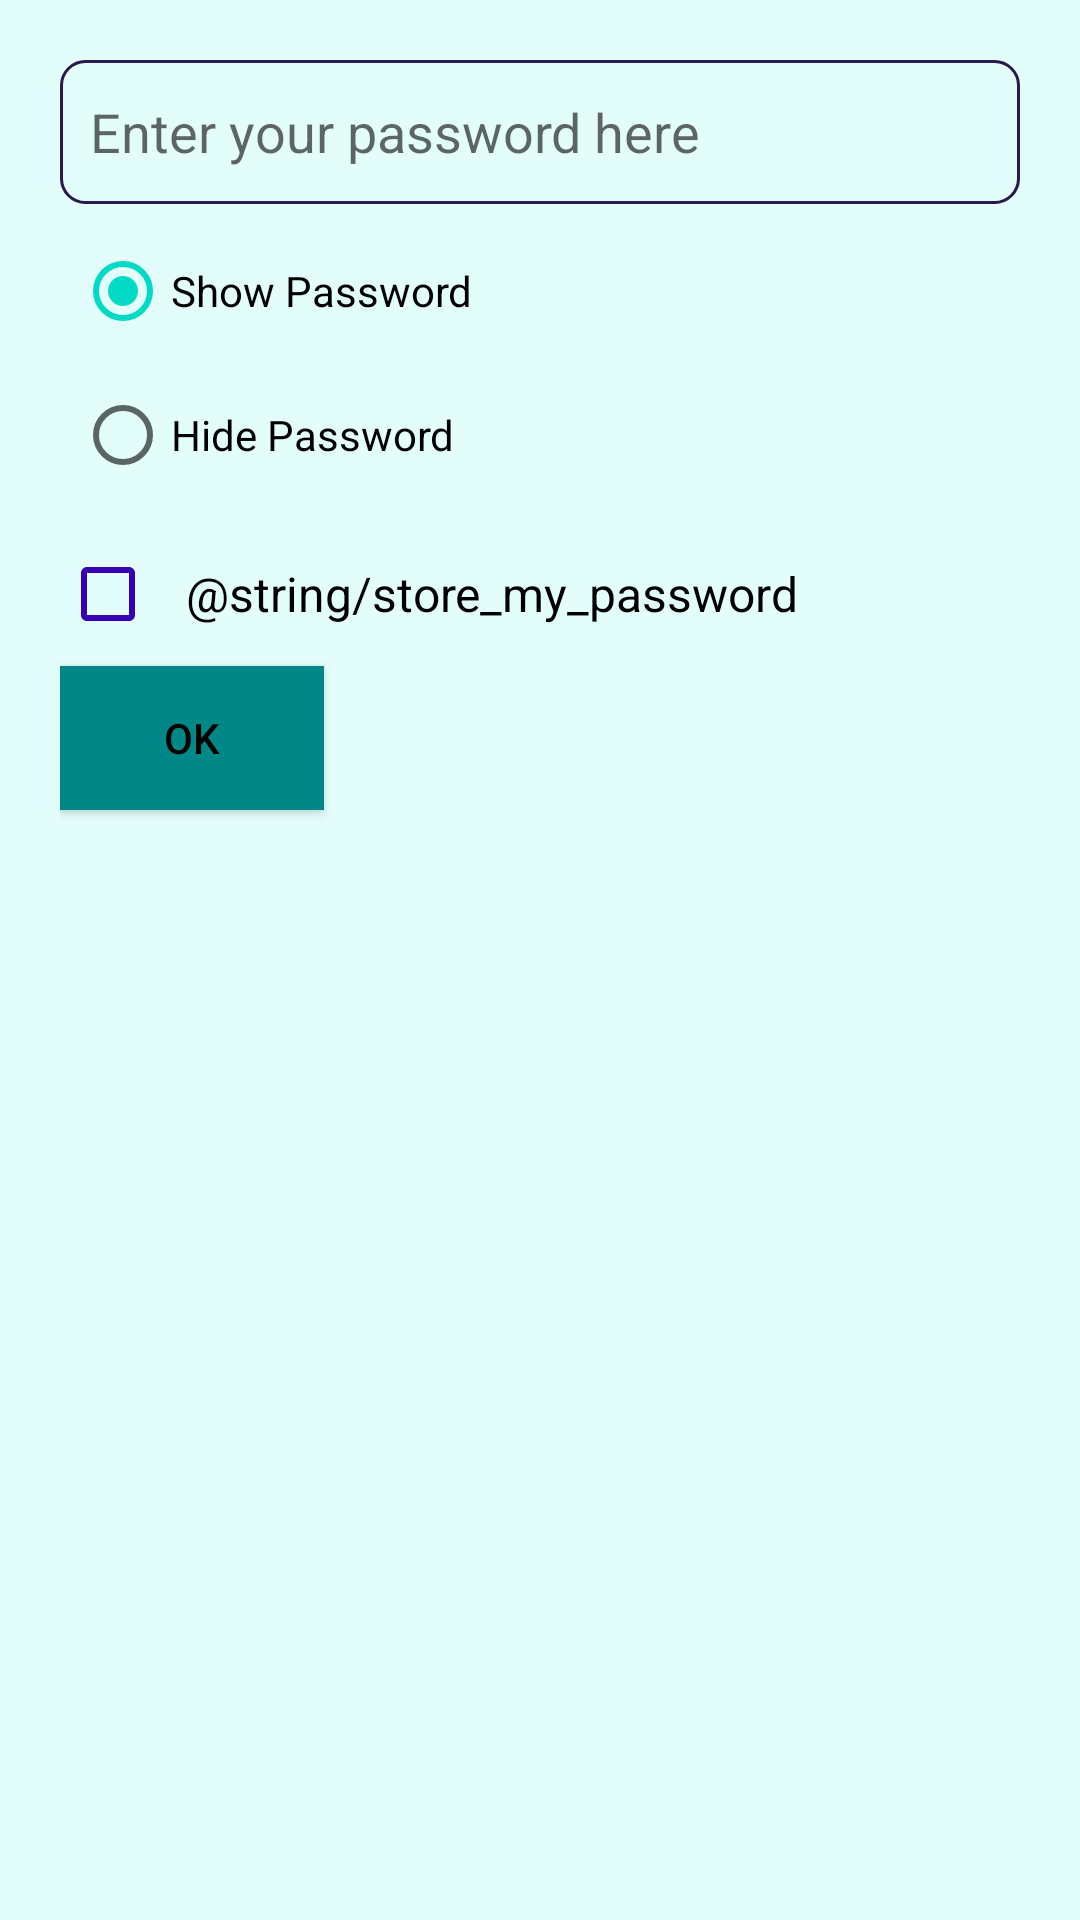

Write the Android layout XML for this screen, with the resource values it uses.
<!-- AndroidManifest.xml: application theme Theme.Lab2Android -->
<!-- res/layout/first_fragment.xml -->
<?xml version="1.0" encoding="utf-8"?>
<LinearLayout xmlns:android="http://schemas.android.com/apk/res/android"
    xmlns:app="http://schemas.android.com/apk/res-auto"
    android:layout_width="match_parent"
    android:layout_height="match_parent"
    android:background="@color/background"
    android:orientation="vertical"
    android:padding="20dp">

    <EditText
        android:id="@+id/text_field"
        android:layout_width="match_parent"
        android:layout_height="wrap_content"
        android:background="@drawable/edit_text_background"
        android:hint="@string/enter_your_password_here"
        android:importantForAutofill="no"
        android:includeFontPadding="true"
        android:inputType="textPassword"
        android:minHeight="48dp"
        android:padding="10dp" />

    <RadioGroup
        android:id="@+id/radio_group"
        android:layout_width="wrap_content"
        android:layout_height="wrap_content"
        android:orientation="vertical"
        android:padding="5dp">

        <RadioButton
            android:id="@+id/radio_button_visible"
            android:layout_width="wrap_content"
            android:layout_height="wrap_content"
            android:checked="true"
            android:text="@string/show_password" />

        <RadioButton
            android:id="@+id/radio_button_invisible"
            android:layout_width="wrap_content"
            android:layout_height="wrap_content"
            android:text="@string/hide_password" />

    </RadioGroup>

    <CheckBox
        android:id="@+id/storePasswordCheckBox"
        android:layout_width="match_parent"
        android:layout_height="wrap_content"
        android:buttonTint="@color/purple_700"
        android:padding="10dp"
        android:text="@string/store_my_password"
        android:textColor="#000000"
        android:textSize="16sp" />

    <Button
        android:id="@+id/button_ok"
        android:layout_width="wrap_content"
        android:layout_height="wrap_content"
        android:background="@color/teal_700"
        android:text="@string/ok"
        android:textColor="#000000"
        app:cornerRadius="10dp" />

</LinearLayout>
<!-- resources referenced by this layout -->
<resources>
  <color name="background">#E3FDFA</color>
  <color name="purple_700">#FF3700B3</color>
  <color name="teal_700">#FF018786</color>
  <!-- drawable edit_text_background (drawable) -->
  <shape xmlns:android="http://schemas.android.com/apk/res/android">
      <solid android:color="@color/background" />
      <corners android:radius="8dp" />
      <stroke
          android:width="1dp"
          android:color="#281A4E" />
  </shape>
  <string name="enter_your_password_here">Enter your password here</string>
  <string name="hide_password">Hide Password</string>
  <string name="ok">Ok</string>
  <string name="show_password">Show Password</string>
  <string name="store_my_password">Store my password</string>
  <style name="Theme.Lab2Android" parent="Theme.MaterialComponents.DayNight.NoActionBar">
          
          <item name="colorPrimary">@color/purple_500</item>
          <item name="colorPrimaryVariant">@color/purple_700</item>
          <item name="colorOnPrimary">@color/white</item>
          
          <item name="colorSecondary">@color/teal_200</item>
          <item name="colorSecondaryVariant">@color/teal_700</item>
          <item name="colorOnSecondary">@color/black</item>
          
          <item name="android:statusBarColor">?attr/colorPrimaryVariant</item>
          
      </style>
  <color name="purple_500">#FF6200EE</color>
  <color name="white">#FFFFFFFF</color>
  <color name="teal_200">#FF03DAC5</color>
  <color name="black">#FF000000</color>
</resources>
